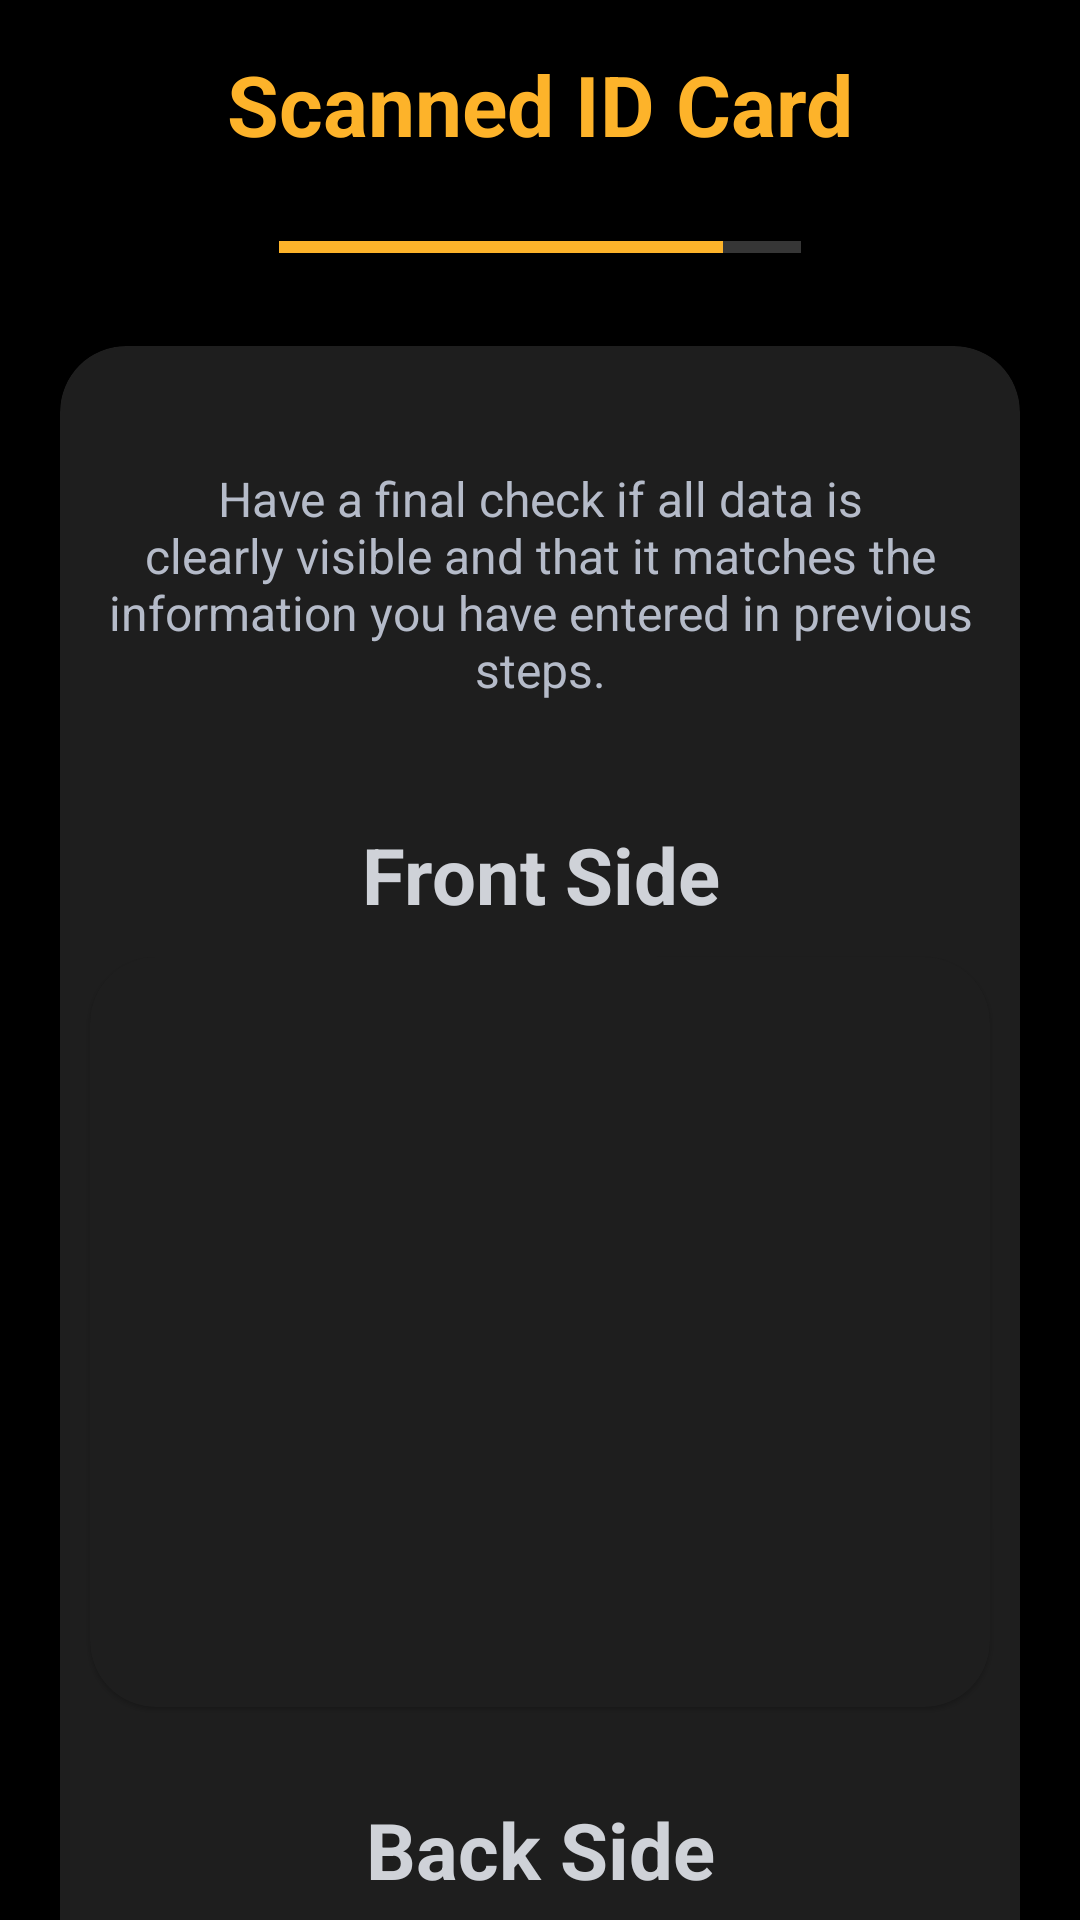

Here is an Android app screen rendered from its layout file. Give the layout XML and the strings, colors and styles it references.
<!-- AndroidManifest.xml: application theme Theme.NyabaApplication -->
<!-- res/layout/activity_scanned_copy.xml -->
<?xml version="1.0" encoding="utf-8"?>
<ScrollView xmlns:android="http://schemas.android.com/apk/res/android"
    xmlns:app="http://schemas.android.com/apk/res-auto"
    xmlns:tools="http://schemas.android.com/tools"
    android:layout_width="match_parent"
    android:layout_height="match_parent"
    android:background="@color/background"
    android:scrollbars="none"
    tools:context=".scanned_copy">

    <LinearLayout
        android:layout_width="match_parent"
        android:layout_height="match_parent"
        android:orientation="vertical">


        <TextView
            android:layout_width="match_parent"
            android:layout_height="wrap_content"
            android:layout_gravity="center_horizontal"
            android:layout_marginTop="16dp"
            android:gravity="center"
            android:text="Scanned ID Card"
            android:textAlignment="center"
            android:textAllCaps="false"
            android:textColor="@color/yellow"
            android:textSize="28sp"
            android:textStyle="bold" />

        <ProgressBar
            android:id="@+id/progressBar4"
            style="?android:attr/progressBarStyleHorizontal"
            android:layout_width="174dp"
            android:layout_height="26dp"
            android:layout_gravity="center"
            android:layout_marginTop="16dp"
            android:progress="85"
            android:progressTint="@color/yellow" />


        <com.google.android.material.card.MaterialCardView
            android:layout_width="match_parent"
            android:layout_height="wrap_content"
            android:layout_marginTop="20dp"
            android:layout_marginHorizontal="20dp"
            app:cardBackgroundColor="@color/primary_gray"
            app:cardCornerRadius="22dp"
            app:cardElevation="4dp">


            <LinearLayout
                android:layout_width="match_parent"
                android:layout_height="match_parent"
                android:orientation="vertical">

                <TextView
                    android:layout_width="wrap_content"
                    android:layout_height="wrap_content"
                    android:layout_marginTop="30dp"
                    android:padding="10dp"
                    android:text="Have a final check if all data is clearly visible and that it matches the information you have entered in previous steps."
                    android:textAlignment="center"
                    android:textColor="@color/gray"
                    android:textSize="16sp" />


                <TextView
                    android:layout_width="match_parent"
                    android:layout_height="wrap_content"
                    android:gravity="center"
                    android:layout_gravity="center_horizontal"
                    android:text="Front Side"
                    android:textSize="26dp"
                    android:textStyle="bold"
                    android:textColor="@color/light_gray"
                    android:layout_marginTop="30dp"/>


                <com.google.android.material.card.MaterialCardView
                    android:layout_width="match_parent"
                    android:layout_height="250dp"
                    android:layout_gravity="center"
                    android:layout_marginTop="10dp"
                    android:layout_marginHorizontal="10dp"
                    app:cardBackgroundColor="@color/primary_gray"
                    app:cardCornerRadius="22dp">

                    <LinearLayout
                        android:layout_width="match_parent"
                        android:layout_height="match_parent"
                        android:layout_gravity="center">


                        <ImageView
                            android:id="@+id/Scan_id_front"
                            android:layout_width="match_parent"
                            android:layout_height="match_parent"
                            android:layout_gravity="center"
                            android:scaleType="fitXY"/>



                    </LinearLayout>

                </com.google.android.material.card.MaterialCardView>

                  <TextView
                    android:layout_width="match_parent"
                    android:layout_height="wrap_content"
                    android:gravity="center"
                    android:layout_gravity="center_horizontal"
                    android:text="Back Side"
                    android:textSize="26dp"
                    android:textStyle="bold"
                    android:textColor="@color/light_gray"
                    android:layout_marginTop="30dp"/>


                <com.google.android.material.card.MaterialCardView
                    android:layout_width="match_parent"
                    android:layout_height="250dp"
                    android:layout_gravity="center"
                    android:layout_marginTop="10dp"
                    android:layout_marginBottom="10dp"
                    android:layout_marginHorizontal="10dp"
                    app:cardBackgroundColor="@color/primary_gray"
                    app:cardCornerRadius="22dp">

                    <LinearLayout
                        android:layout_width="match_parent"
                        android:layout_height="match_parent"
                        android:layout_gravity="center">


                        <ImageView
                            android:id="@+id/Scan_id_back"
                            android:layout_width="match_parent"
                            android:layout_height="match_parent"
                            android:layout_gravity="center"
                            android:scaleType="fitXY"/>



                    </LinearLayout>

                </com.google.android.material.card.MaterialCardView>

            </LinearLayout>

        </com.google.android.material.card.MaterialCardView>

        <android.widget.Button
            android:id="@+id/ScanfinishBtn"
            android:layout_width="220dp"
            android:layout_height="wrap_content"
            android:layout_marginTop="20dp"
            android:layout_marginBottom="40dp"
            android:background="@drawable/button_style_ylo"
            android:text="Finish Verification"
            android:textAllCaps="false"
            android:textColor="@color/white"
            android:layout_gravity="center_horizontal"
            android:textSize="19sp"
            android:textStyle="bold"/>

    </LinearLayout>


</ScrollView>
<!-- resources referenced by this layout -->
<resources>
  <color name="background">#000000</color>
  <color name="gray">#B5BBC9</color>
  <color name="light_gray">#CFD2D8</color>
  <color name="primary_gray">#1e1e1e</color>
  <color name="white">#FFFFFFFF</color>
  <color name="yellow">#FDB32A</color>
  <!-- drawable id_back: png bitmap (drawable, 90376 bytes) -->
  <!-- drawable id_front: png bitmap (drawable, 71202 bytes) -->
  <style name="Theme.NyabaApplication" parent="Theme.MaterialComponents.NoActionBar">
          
          <item name="colorPrimary">@color/yellow</item>
          <item name="colorPrimaryVariant">@color/purple_700</item>
          <item name="colorOnPrimary">@color/black</item>
          <item name="colorAccent">@color/black</item>
          
          <item name="colorSecondary">@color/teal_200</item>
          <item name="colorSecondaryVariant">@color/teal_700</item>
          <item name="colorOnSecondary">@color/black</item>
          
          <item name="android:statusBarColor" tools:targetApi="l">?attr/colorOnSecondary</item>
          
      </style>
  <color name="purple_700">#FF3700B3</color>
  <color name="black">#FF000000</color>
  <color name="teal_200">#FF03DAC5</color>
  <color name="teal_700">#FF018786</color>
</resources>
